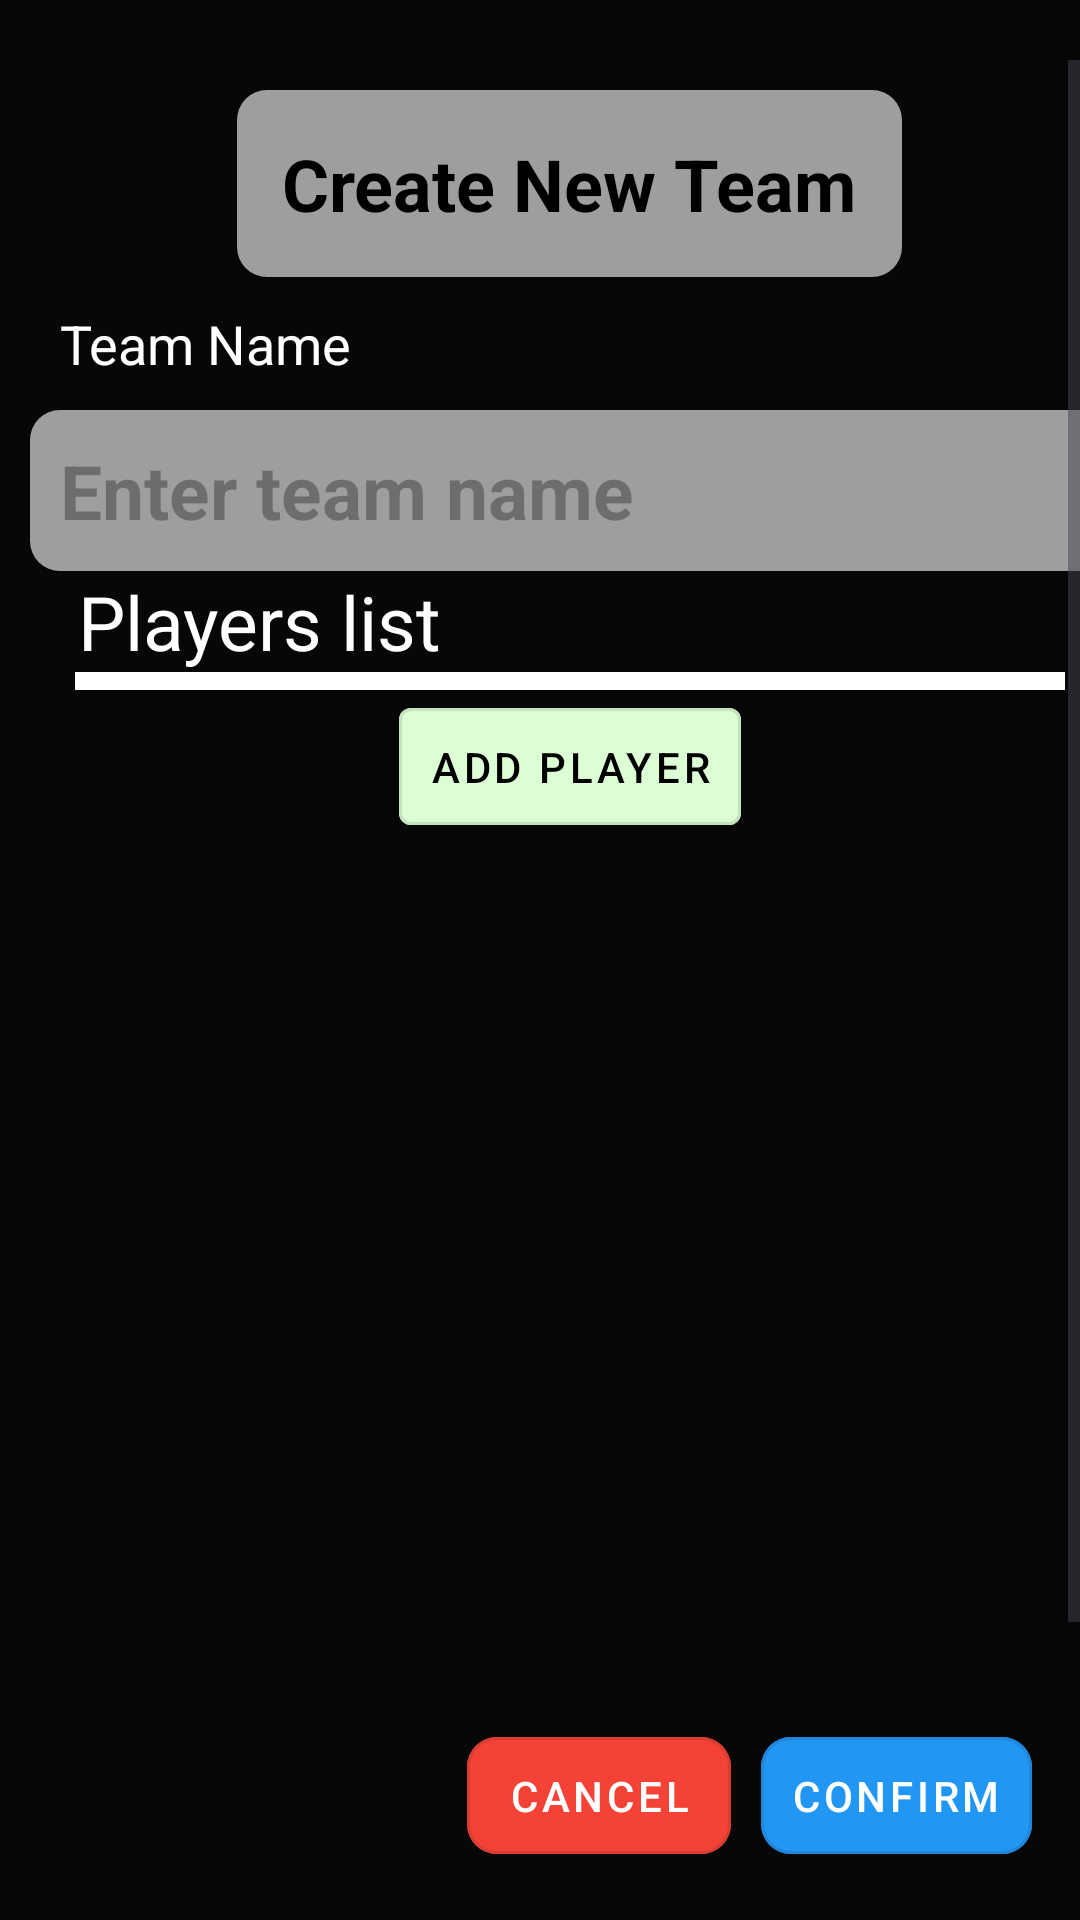

The Android layout XML behind this screen, and the referenced resources:
<!-- AndroidManifest.xml: application theme Theme.FootyFlick -->
<!-- res/layout/create_team_page.xml -->
<FrameLayout xmlns:android="http://schemas.android.com/apk/res/android"
    android:id="@+id/single_homepage"
    android:layout_width="match_parent"
    android:layout_height="match_parent"
    xmlns:app="http://schemas.android.com/apk/res-auto">


    <ScrollView
        android:id="@+id/scrollView"
        android:layout_width="match_parent"
        android:layout_height="match_parent"
        android:fillViewport="true"
        android:layout_marginBottom="90dp"
        android:paddingTop="20dp">

        <LinearLayout
            android:layout_width="match_parent"
            android:layout_height="wrap_content"
            android:orientation="vertical"
            android:layout_margin="10dp"
            android:divider="@drawable/divider_gap"
            android:showDividers="middle">



            <TextView
                android:layout_width="wrap_content"
                android:layout_height="wrap_content"
                android:text="Create New Team"
                android:textSize="24sp"
                android:padding="15dp"
                android:backgroundTint="@color/gray"
                android:layout_gravity="center"
                style="@style/RoundedLayout"
                android:textColor="@color/black"
                android:textStyle="bold" />


            <LinearLayout
                android:layout_width="match_parent"
                android:layout_height="wrap_content"
                android:orientation="vertical">

                <TextView
                    android:layout_width="wrap_content"
                    android:layout_height="wrap_content"
                    android:text="Team Name"
                    android:textSize="18sp"
                    android:padding="10dp"
                    android:textColor="@color/white"/>

                <EditText
                    android:id="@+id/teamName"
                    android:layout_width="match_parent"
                    android:layout_height="wrap_content"
                    android:hint="Enter team name"
                    android:padding="10dp"
                    android:background="@drawable/rounded_edge"
                    android:backgroundTint="@color/gray"
                    android:textColor="@color/white"
                    android:textStyle="bold"
                    android:textSize="25sp"/>


            </LinearLayout>


            <LinearLayout
                android:layout_width="match_parent"
                android:layout_height="wrap_content"
                android:orientation="vertical">

                
                <TextView
                    android:layout_width="wrap_content"
                    android:layout_height="wrap_content"
                    android:text="Players list"
                    android:textSize="25sp"
                    android:textColor="@color/white"
                    android:layout_marginHorizontal="16dp" />

                
                <LinearLayout
                    android:layout_width="match_parent"
                    android:layout_height="6dp"
                    android:background="@color/white"
                    android:layout_marginHorizontal="15dp" />

            </LinearLayout>


            <LinearLayout
                android:id="@+id/playersContainer"
                android:layout_width="match_parent"
                android:layout_height="wrap_content"
                android:orientation="vertical">

            </LinearLayout>

            
            <com.google.android.material.button.MaterialButton
                android:id="@+id/addPlayerButton"
                android:layout_width="wrap_content"
                android:layout_height="wrap_content"
                android:layout_gravity="center"
                android:text="Add Player"
                app:icon="@drawable/add_24px"
                app:iconTint="@color/black"
                app:iconSize="30dp"
                android:padding="10dp"
                android:backgroundTint="@color/green"
                android:textColor="@color/black"
                style="@style/Widget.MaterialComponents.Button.OutlinedButton" />
        </LinearLayout>

    </ScrollView>

    
    <LinearLayout
        android:layout_width="match_parent"
        android:layout_height="wrap_content"
        android:layout_gravity="bottom"
        android:orientation="horizontal"
        android:gravity="end"
        android:padding="16dp" >

        <com.google.android.material.button.MaterialButton
            android:id="@+id/cancelTeamButton"
            android:layout_width="wrap_content"
            android:layout_height="wrap_content"
            android:text="Cancel"
            android:layout_gravity="center"
            android:padding="10dp"
            android:layout_marginLeft="10dp"
            app:cornerRadius="10dp"
            android:backgroundTint="@color/red"
            android:textColor="@color/white"
            style="@style/Widget.MaterialComponents.Button.OutlinedButton" />

        <com.google.android.material.button.MaterialButton
            android:id="@+id/confirmTeamButton"
            android:layout_width="wrap_content"
            android:layout_height="wrap_content"
            android:text="Confirm"
            android:layout_gravity="center"
            android:padding="10dp"
            android:layout_marginLeft="10dp"
            app:cornerRadius="10dp"
            android:backgroundTint="@color/blue"
            android:textColor="@color/white"
            style="@style/Widget.MaterialComponents.Button.OutlinedButton"/>
    </LinearLayout>

</FrameLayout>
<!-- resources referenced by this layout -->
<resources>
  <color name="black">#FF000000</color>
  <color name="blue">#2196F3</color>
  <color name="gray">#9E9E9E</color>
  <color name="green">#DDFED4</color>
  <color name="red">#F44336</color>
  <color name="white">#FFFFFFFF</color>
  <!-- drawable rounded_edge (drawable) -->
  <?xml version="1.0" encoding="utf-8"?>
  <shape xmlns:android="http://schemas.android.com/apk/res/android"
      android:shape="rectangle">
  
      <corners android:radius="10dp" /> 
  </shape>
  <style name="RoundedLayout">
          <item name="android:background">@drawable/rounded_edge</item>
      </style>
  <style name="Theme.FootyFlick" parent="Base.Theme.FootyFlick" />
  <style name="Base.Theme.FootyFlick" parent="Theme.Material3.DayNight.NoActionBar">
          
          
          <item name="android:windowBackground">#070707</item>
      </style>
</resources>
